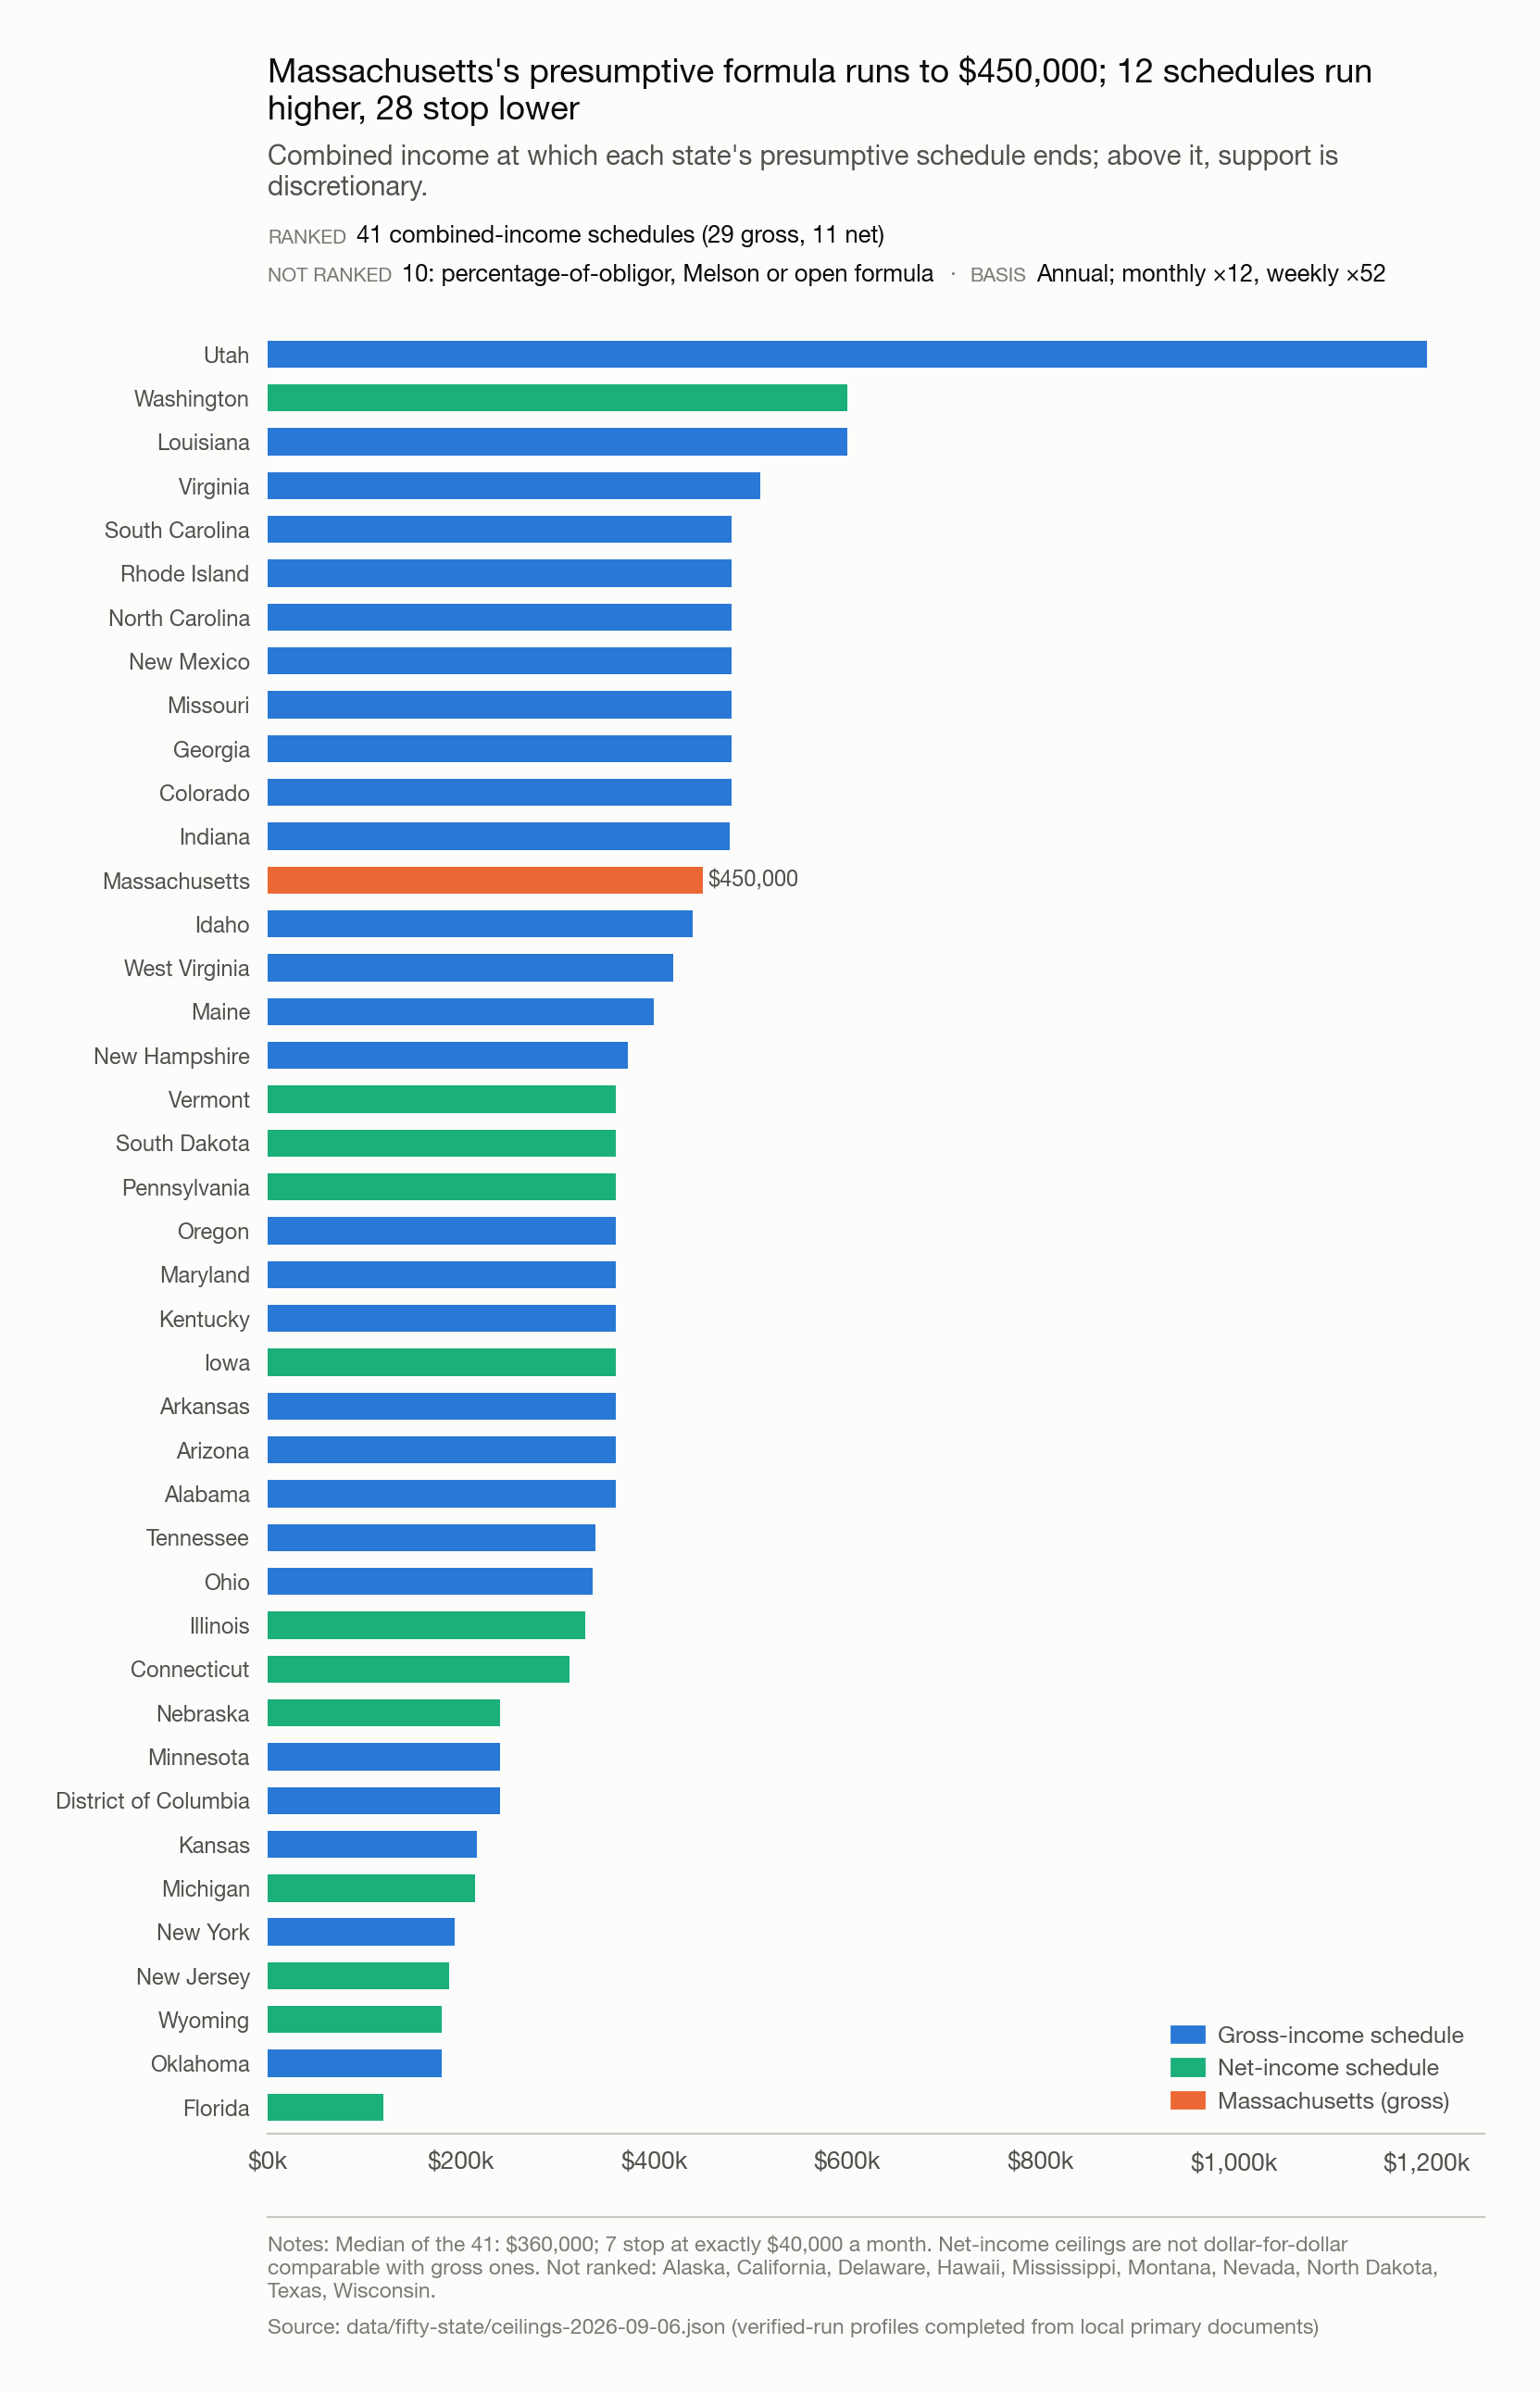

The data file committed next to this chart (first rows):
state, category, annual_ceiling, basis, confidence, brattle_fig34
Alabama, combined-ceiling, 360000, gross, high, 
Alaska, obligor-cap, 138000, net, high, 
Arizona, combined-ceiling, 360000, gross, high, 
Arkansas, combined-ceiling, 360000, gross, medium, 
California, no-ceiling, , net, high, 
Colorado, combined-ceiling, 480000, gross, high, 
Connecticut, combined-ceiling, 312000, net, high, 144000
Delaware, no-ceiling, , net, high, 
District of Columbia, combined-ceiling, 240000, gross, medium, 240000
Florida, combined-ceiling, 120000, net, high, 
Georgia, combined-ceiling, 480000, gross, medium, 
Hawaii, no-ceiling, , net, high, 
Idaho, combined-ceiling, 440000, gross, high, 
Illinois, combined-ceiling, 328500, net, medium, 
Indiana, combined-ceiling, 478400, gross, medium, 
Iowa, combined-ceiling, 360000, net, high, 
Kansas, combined-ceiling, 216000, gross, high, 
Kentucky, combined-ceiling, 360000, gross, high, 
Louisiana, combined-ceiling, 600000, gross, high, 
Maine, combined-ceiling, 400000, gross, high, 
Maryland, combined-ceiling, 360000, gross, high, 
Massachusetts, combined-ceiling, 450000, gross, high, 450000
Michigan, combined-ceiling, 214459, net, high, 
Minnesota, combined-ceiling, 240000, gross, high, 
Mississippi, obligor-cap, 100000, gross, medium, 
Missouri, combined-ceiling, 480000, gross, high, 
Montana, no-ceiling, , net, high, 
Nebraska, combined-ceiling, 240000, net, high, 
Nevada, obligor-cap, 72000, gross, medium, 
New Hampshire, combined-ceiling, 373068, gross, medium, 187200
New Jersey, combined-ceiling, 187200, net, high, 208000
New Mexico, combined-ceiling, 480000, gross, high, 
New York, combined-ceiling, 193000, gross, medium, 183000
North Carolina, combined-ceiling, 480000, gross, high, 
North Dakota, obligor-cap, 300000, net, high, 
Ohio, combined-ceiling, 336000, gross, high, 
Oklahoma, combined-ceiling, 180000, gross, high, 
Oregon, combined-ceiling, 360000, gross, high, 
Pennsylvania, combined-ceiling, 360000, net, high, 
Rhode Island, combined-ceiling, 480000, gross, medium, 373068
South Carolina, combined-ceiling, 480000, gross, high, 
South Dakota, combined-ceiling, 360000, net, medium, 
Tennessee, combined-ceiling, 339000, gross, high, 
Texas, obligor-cap, 140400, net, high, 
Utah, combined-ceiling, 1200000, gross, high, 
Vermont, combined-ceiling, 360300, other, high, 360300
Virginia, combined-ceiling, 510000, gross, high, 
Washington, combined-ceiling, 600000, net, high, 480000
West Virginia, combined-ceiling, 420000, gross, high, 
Wisconsin, no-ceiling, , gross, high, 
Wyoming, combined-ceiling, 180000, net, medium, 
